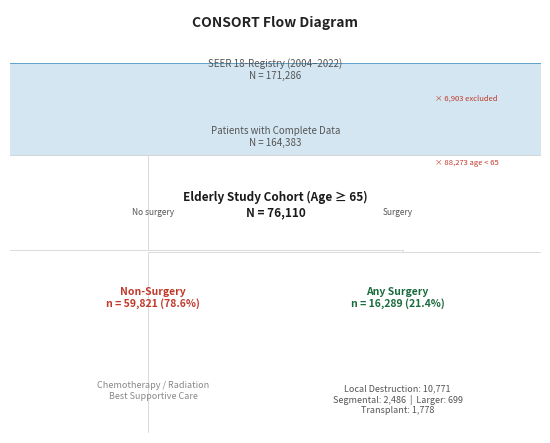

Python code for this plot: (Note: this script raises an exception after producing the figure.)
"""Fig19_CONSORT — Clean rectangular boxes + thin arrows. ASO style."""
import matplotlib; matplotlib.use('Agg')
import matplotlib.pyplot as plt
import matplotlib.patches as mpatches
import os

BASE = r'D:\Researching\SEER\hepatobiliary cancer'
FIG = os.path.join(BASE, '04_Manuscript', 'figures')
os.makedirs(FIG, exist_ok=True)
W, DPI = 6.85, 300

plt.rcParams.update({'font.family': 'sans-serif', 'font.size': 8, 'figure.dpi': DPI})

fig, ax = plt.subplots(figsize=(W, 5.5))
fig.patch.set_facecolor('white')
ax.set_xlim(0, 1); ax.set_ylim(0, 1); ax.axis('off')

def bx(x, y, w, h, txt, fs=7.5, fw='normal', tc='#222', fc='white', ec='#ccc'):
    ax.add_patch(mpatches.FancyBboxPatch((x-w/2, y-h/2), w, h,
        boxstyle="square", facecolor=fc, edgecolor=ec, lw=0.5, zorder=2))
    ax.text(x, y, txt, ha='center', va='center', fontsize=fs, fontweight=fw, color=tc, zorder=3)

def ar(y1, y2, x=0.5, c='#bbb'):
    ax.annotate('', xy=(x, y2), xytext=(x, y1),
                arrowprops=dict(arrowstyle='->', lw=0.4, color=c), zorder=1)

# Title
ax.text(0.5, 0.96, 'CONSORT Flow Diagram', fontsize=10, fontweight='bold', ha='center', color='#222')

# Main spine
bx(0.5, 0.86, 0.50, 0.060, 'SEER 18-Registry (2004–2022)\nN = 171,286', 7, 'normal', '#555')
ar(0.83, 0.73)

bx(0.5, 0.70, 0.50, 0.060, 'Patients with Complete Data\nN = 164,383', 7, 'normal', '#555')
ar(0.67, 0.57)

bx(0.5, 0.54, 0.50, 0.065, 'Elderly Study Cohort (Age ≥ 65)\nN = 76,110', 8.5, 'bold', '#1a1a1a', '#d4e6f1', '#2980b9')

# Exclusions — tight labels above arrows
ax.text(0.80, 0.785, '× 6,903 excluded', fontsize=5.5, color='#c0392b', ha='left')
ax.text(0.80, 0.635, '× 88,273 age < 65', fontsize=5.5, color='#c0392b', ha='left')

# Branch
ax.plot([0.27, 0.73], [0.50, 0.50], lw=0.3, color='#bbb')
for x in [0.27, 0.73]:
    ar(0.505, 0.42, x)
ax.text(0.27, 0.515, 'No surgery', fontsize=6, color='#555', ha='center')
ax.text(0.73, 0.515, 'Surgery', fontsize=6, color='#555', ha='center')

bx(0.27, 0.32, 0.34, 0.075, 'Non-Surgery\nn = 59,821 (78.6%)', 7.5, 'bold', '#c0392b')
bx(0.73, 0.32, 0.34, 0.075, 'Any Surgery\nn = 16,289 (21.4%)', 7.5, 'bold', '#1a6b3d')

ar(0.28, 0.18, 0.27)
ar(0.28, 0.18, 0.73)

bx(0.27, 0.10, 0.34, 0.065, 'Chemotherapy / Radiation\nBest Supportive Care', 6.5, 'normal', '#888')
bx(0.73, 0.08, 0.34, 0.095, 'Local Destruction: 10,771\nSegmental: 2,486  |  Larger: 699\nTransplant: 1,778', 6.5, 'normal', '#555')

name = 'Fig19_CONSORT'
plt.rcParams['tiff.compression'] = 'tiff_lzw'
fig.savefig(os.path.join(FIG, name+'.tiff'), dpi=DPI, bbox_inches='tight', facecolor='white')
fig.savefig(os.path.join(FIG, name+'.pdf'), bbox_inches='tight', facecolor='white')
plt.close()
print(f'  ✓ {name}')
